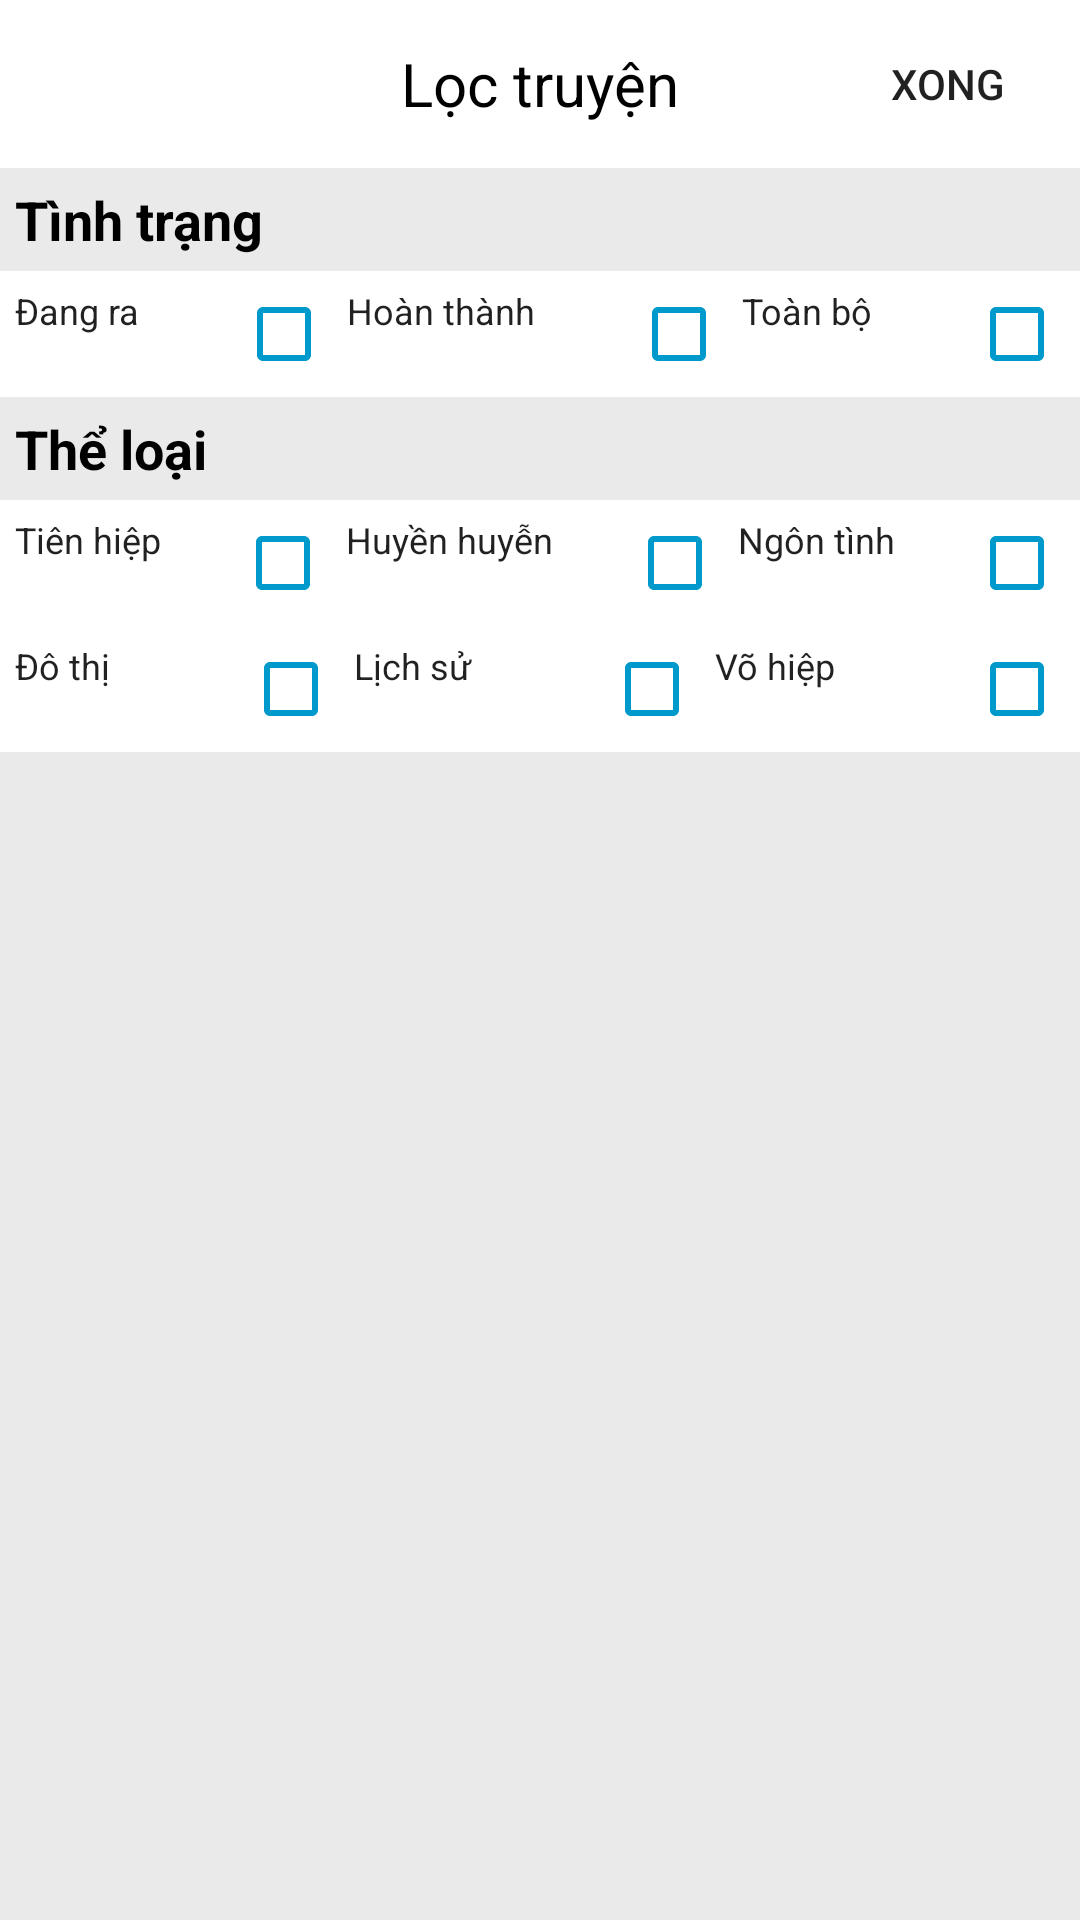

The Android layout XML behind this screen, and the referenced resources:
<!-- AndroidManifest.xml: application theme AppTheme -->
<!-- res/layout/activity_filter.xml -->
<?xml version="1.0" encoding="utf-8"?>
<RelativeLayout xmlns:android="http://schemas.android.com/apk/res/android"
    xmlns:app="http://schemas.android.com/apk/res-auto"
    xmlns:tools="http://schemas.android.com/tools"
    android:layout_width="match_parent"
    android:layout_height="match_parent"
    android:background="#eaeaea"
    tools:context="main.dailynovel.FilterActivity">

    <android.support.v7.widget.Toolbar
        android:id="@+id/toolbar"
        android:layout_width="match_parent"
        android:layout_height="wrap_content"
        android:background="#ffffff"
        android:textAlignment="center"
        android:minHeight="?attr/actionBarSize"
        android:theme="?attr/actionBarTheme">

        <TextView
            android:layout_width="wrap_content"
            android:layout_height="wrap_content"
            android:text="Lọc truyện"
            android:textColor="#000"
            android:layout_gravity="center"
            android:textSize="20sp"
            tools:ignore="HardcodedText"/>

        <Button
            android:layout_width="wrap_content"
            android:text="Xong"
            android:layout_height="wrap_content"
            android:layout_gravity="right"
            android:background="@android:color/transparent" />
    </android.support.v7.widget.Toolbar>

    <TextView
        android:id="@+id/textView1"
        android:layout_width="wrap_content"
        android:layout_height="wrap_content"
        android:layout_below="@id/toolbar"
        android:padding="5dp"
        android:text="Tình trạng"
        android:textColor="#000"
        android:textSize="18dp"
        android:textStyle="bold" />

    <LinearLayout
        android:id="@+id/lnlayoutSort1"
        android:layout_width="match_parent"
        android:layout_height="wrap_content"
        android:layout_below="@id/textView1"
        android:background="#FFF"
        android:orientation="horizontal"
        android:padding="5dp">

        <CheckedTextView
            android:id="@+id/checkedTextView1"
            android:layout_width="wrap_content"
            android:layout_height="wrap_content"
            android:layout_marginRight="5dp"
            android:layout_weight="1"
            android:background="@drawable/border"
            android:checkMark="?android:attr/listChoiceIndicatorMultiple"
            android:checkMarkTint="@android:color/holo_blue_dark"
            android:checked="false"
            android:text="Đang ra"
            android:textSize="12sp" />

        <CheckedTextView
            android:id="@+id/checkedTextView2"
            android:layout_width="wrap_content"
            android:layout_height="wrap_content"
            android:layout_marginRight="5dp"
            android:layout_weight="1"
            android:background="@drawable/border"
            android:checkMark="?android:attr/listChoiceIndicatorMultiple"
            android:checkMarkTint="@android:color/holo_blue_dark"
            android:checked="false"
            android:text="Hoàn thành"
            android:textSize="12sp" />

        <CheckedTextView
            android:id="@+id/checkedTextView3"
            android:layout_width="wrap_content"
            android:layout_height="wrap_content"
            android:layout_weight="1"
            android:background="@drawable/border"
            android:checkMark="?android:attr/listChoiceIndicatorMultiple"
            android:checkMarkTint="@android:color/holo_blue_dark"
            android:checked="false"
            android:text="Toàn bộ"
            android:textSize="12sp" />

    </LinearLayout>

    <TextView
        android:id="@+id/textView2"
        android:layout_width="wrap_content"
        android:layout_height="wrap_content"
        android:layout_below="@id/lnlayoutSort1"
        android:padding="5dp"
        android:text="Thể loại"
        android:textColor="#000"
        android:textSize="18dp"
        android:textStyle="bold" />

    <LinearLayout
        android:id="@+id/lnlayoutSort2"
        android:layout_below="@+id/textView2"
        android:orientation="vertical"
        android:layout_width="match_parent"
        android:layout_height="wrap_content">


        <LinearLayout
            android:orientation="horizontal"
            android:layout_below="@id/textView1"
            android:background="#FFF"
            android:layout_width="match_parent"
            android:layout_height="wrap_content"
            android:padding="5dp">


            <CheckedTextView
                android:id="@+id/checkedTextView4"
                android:layout_width="wrap_content"
                android:layout_height="wrap_content"
                android:layout_marginRight="5dp"
                android:layout_weight="1"
                android:background="@drawable/border"
                android:checkMark="?android:attr/listChoiceIndicatorMultiple"
                android:checkMarkTint="@android:color/holo_blue_dark"
                android:checked="false"
                android:text="Tiên hiệp"
                android:textSize="12sp" />

            <CheckedTextView
                android:id="@+id/checkedTextView5"
                android:layout_width="wrap_content"
                android:layout_height="wrap_content"
                android:layout_marginRight="5dp"
                android:layout_weight="1"
                android:background="@drawable/border"
                android:checkMark="?android:attr/listChoiceIndicatorMultiple"
                android:checkMarkTint="@android:color/holo_blue_dark"
                android:checked="false"
                android:text="Huyền huyễn"
                android:textSize="12sp" />

            <CheckedTextView
                android:id="@+id/checkedTextView6"
                android:layout_width="wrap_content"
                android:layout_height="wrap_content"
                android:layout_weight="1"
                android:background="@drawable/border"
                android:checkMark="?android:attr/listChoiceIndicatorMultiple"
                android:checkMarkTint="@android:color/holo_blue_dark"
                android:checked="false"
                android:text="Ngôn tình"
                android:textSize="12sp" />
        </LinearLayout>

        <LinearLayout
            android:orientation="horizontal"
            android:background="#FFF"
            android:layout_width="match_parent"
            android:layout_height="wrap_content"
            android:padding="5dp">


            <CheckedTextView
                android:id="@+id/checkedTextView7"
                android:layout_width="wrap_content"
                android:layout_height="wrap_content"
                android:layout_marginRight="5dp"
                android:layout_weight="1"
                android:background="@drawable/border"
                android:checkMark="?android:attr/listChoiceIndicatorMultiple"
                android:checkMarkTint="@android:color/holo_blue_dark"
                android:checked="false"
                android:text="Đô thị"
                android:textSize="12sp" />

            <CheckedTextView
                android:id="@+id/checkedTextView8"
                android:layout_width="wrap_content"
                android:layout_height="wrap_content"
                android:layout_marginRight="5dp"
                android:layout_weight="1"
                android:background="@drawable/border"
                android:checkMark="?android:attr/listChoiceIndicatorMultiple"
                android:checkMarkTint="@android:color/holo_blue_dark"
                android:checked="false"
                android:text="Lịch sử"
                android:textSize="12sp" />

            <CheckedTextView
                android:id="@+id/checkedTextView9"
                android:layout_width="wrap_content"
                android:layout_height="wrap_content"
                android:layout_weight="1"
                android:background="@drawable/border"
                android:checkMark="?android:attr/listChoiceIndicatorMultiple"
                android:checkMarkTint="@android:color/holo_blue_dark"
                android:checked="false"
                android:text="Võ hiệp"
                android:textSize="12sp" />
        </LinearLayout>

    </LinearLayout>

</RelativeLayout>
<!-- resources referenced by this layout -->
<resources>
  <style name="AppTheme" parent="Theme.AppCompat.Light.NoActionBar">
          
          <item name="colorPrimary">@color/colorPrimary</item>
          <item name="colorPrimaryDark">@color/colorPrimaryDark</item>
          <item name="colorAccent">@color/colorAccent</item>
      </style>
  <!-- not gathered from this repository: default colours our renderer supplied (Android Studio template values) -->
  <color name="colorPrimary">#FF6200EE</color>
  <color name="colorPrimaryDark">#FF3700B3</color>
  <color name="colorAccent">#FF03DAC5</color>
</resources>
